2-way image classification set "Images" from GitHub (ih-lab/CNN_Smoothie); label vocabulary: adeno, squam.

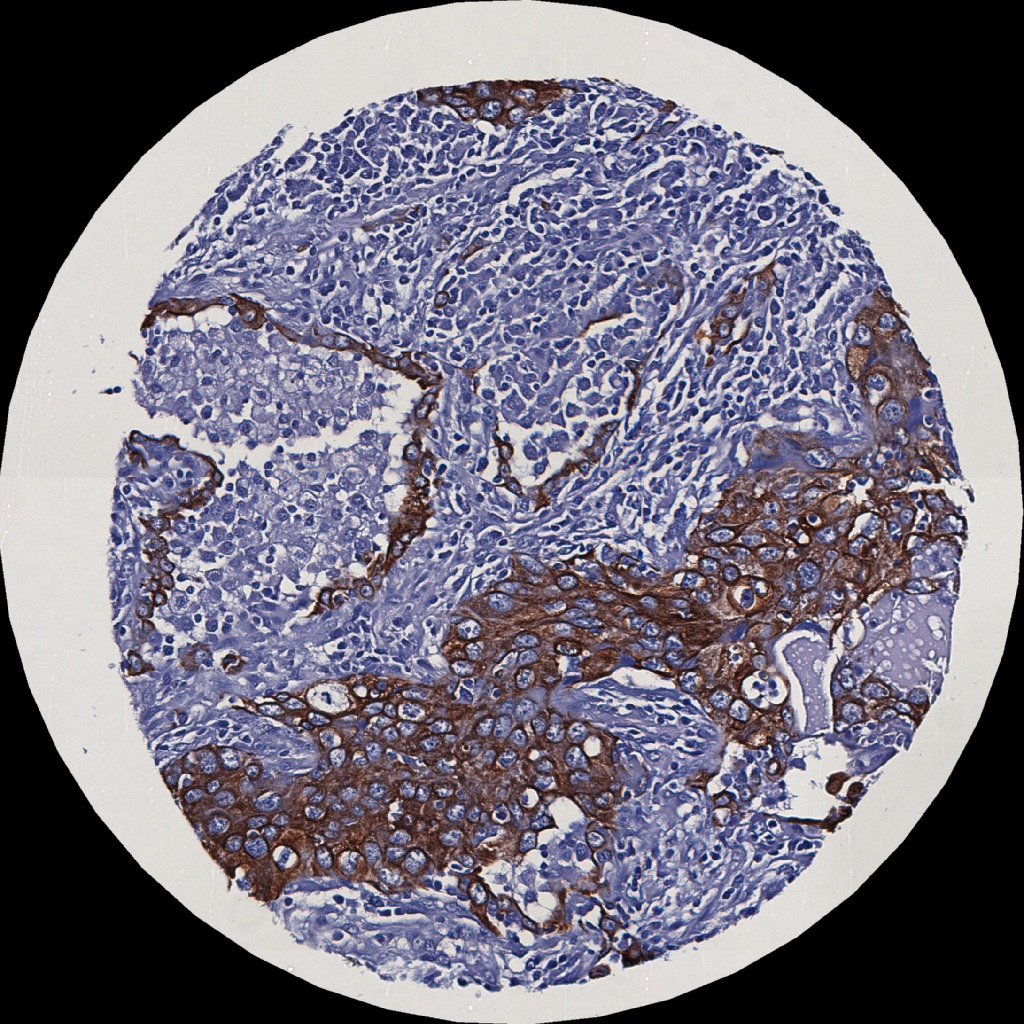
Label: squam

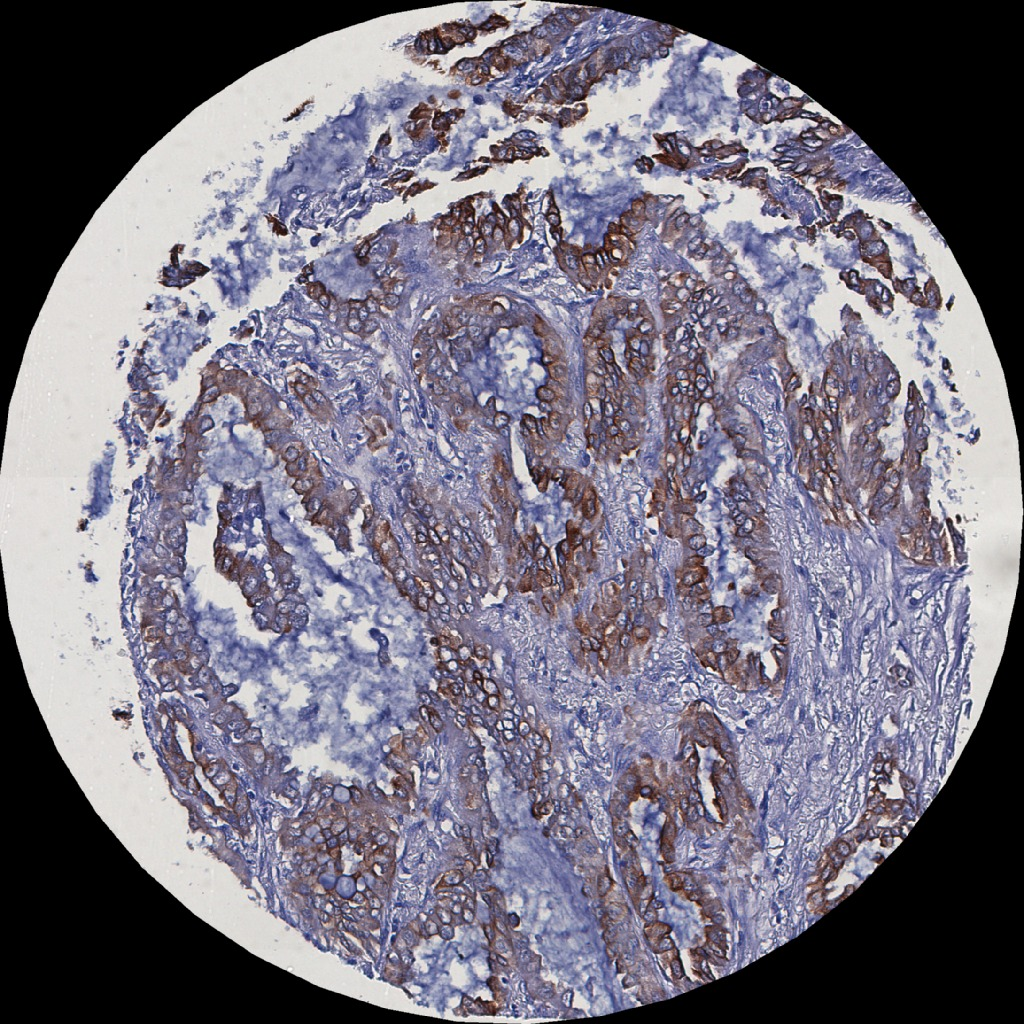
Label: adeno

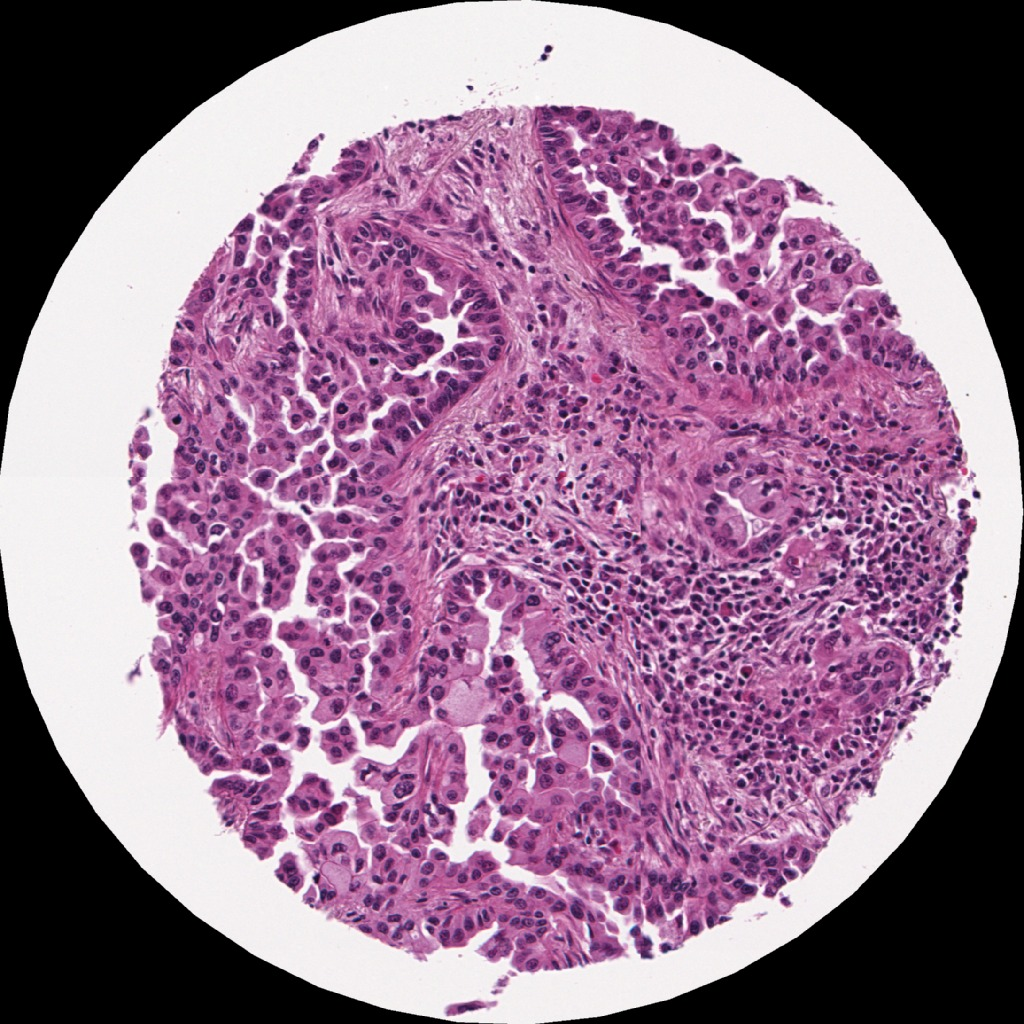
Label: adeno

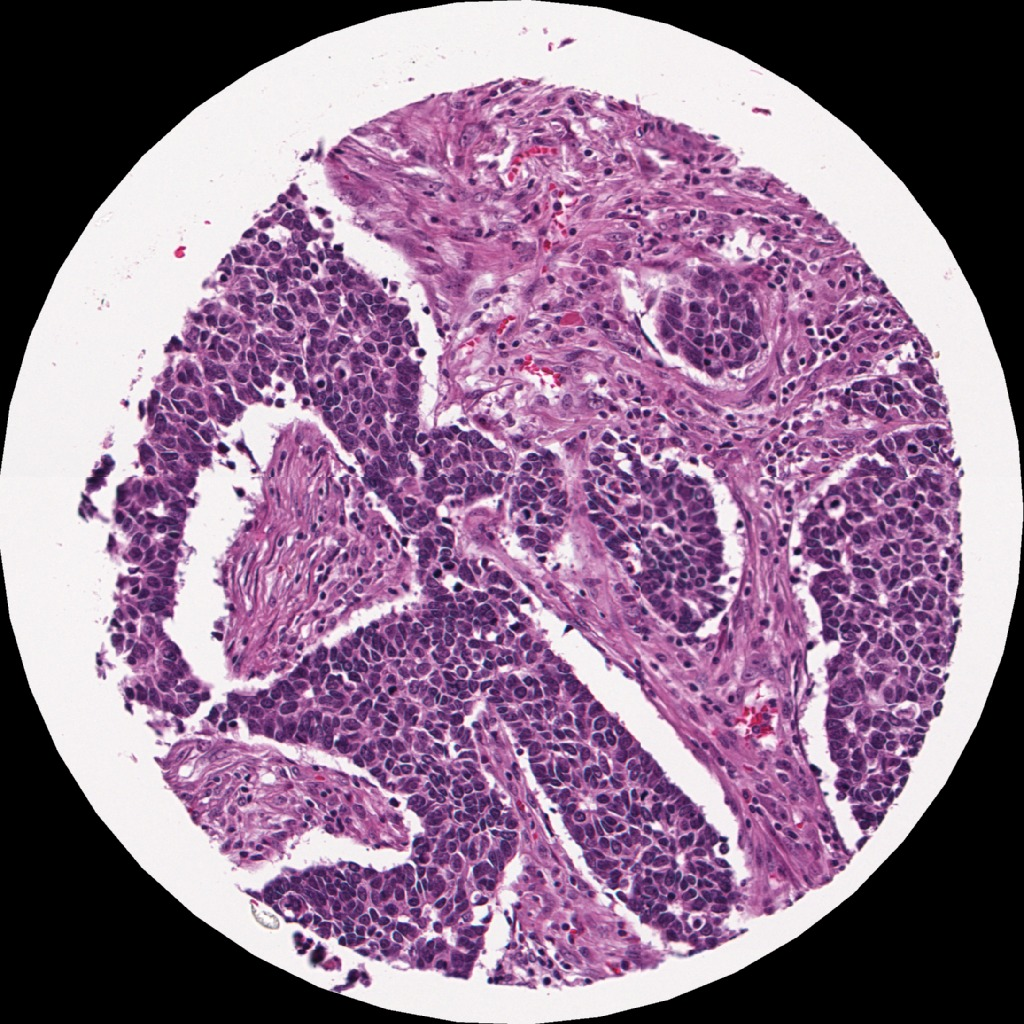
Label: squam

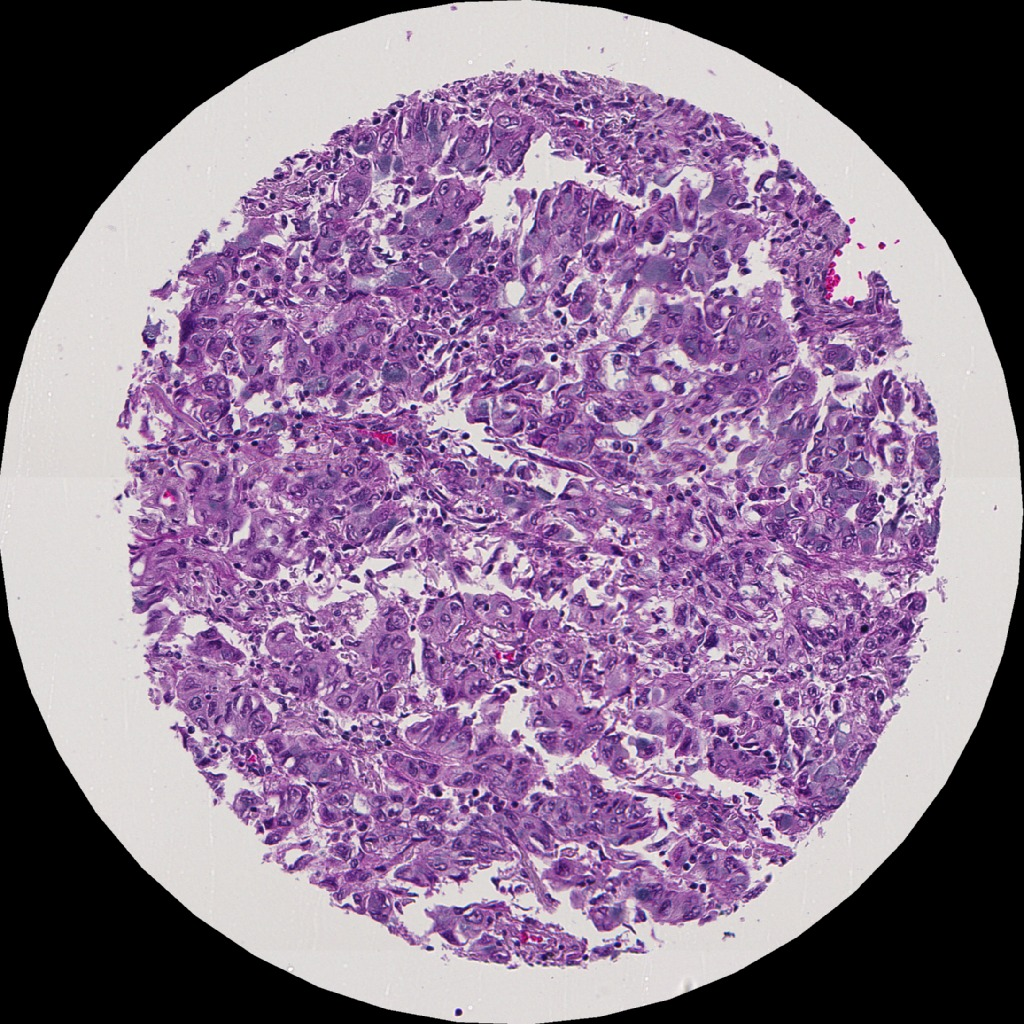
Label: adeno

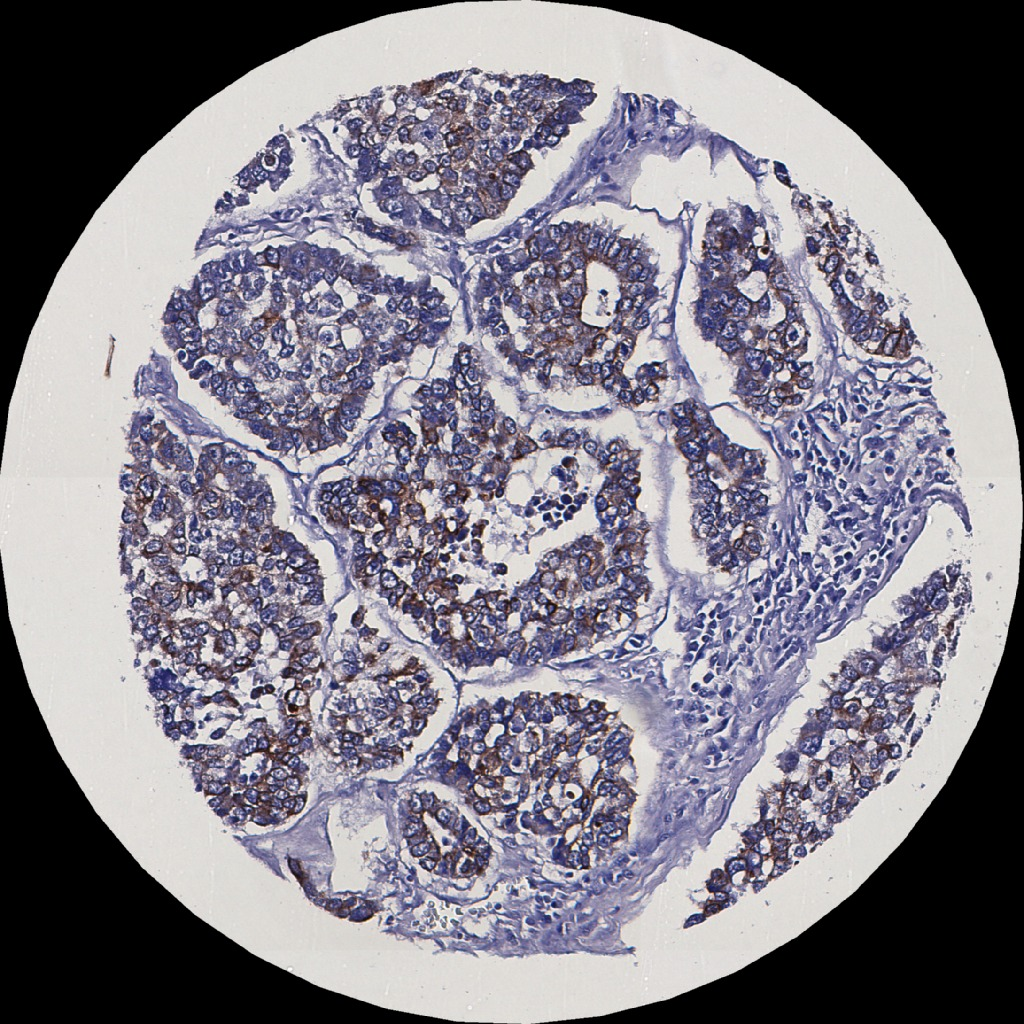
Label: adeno
